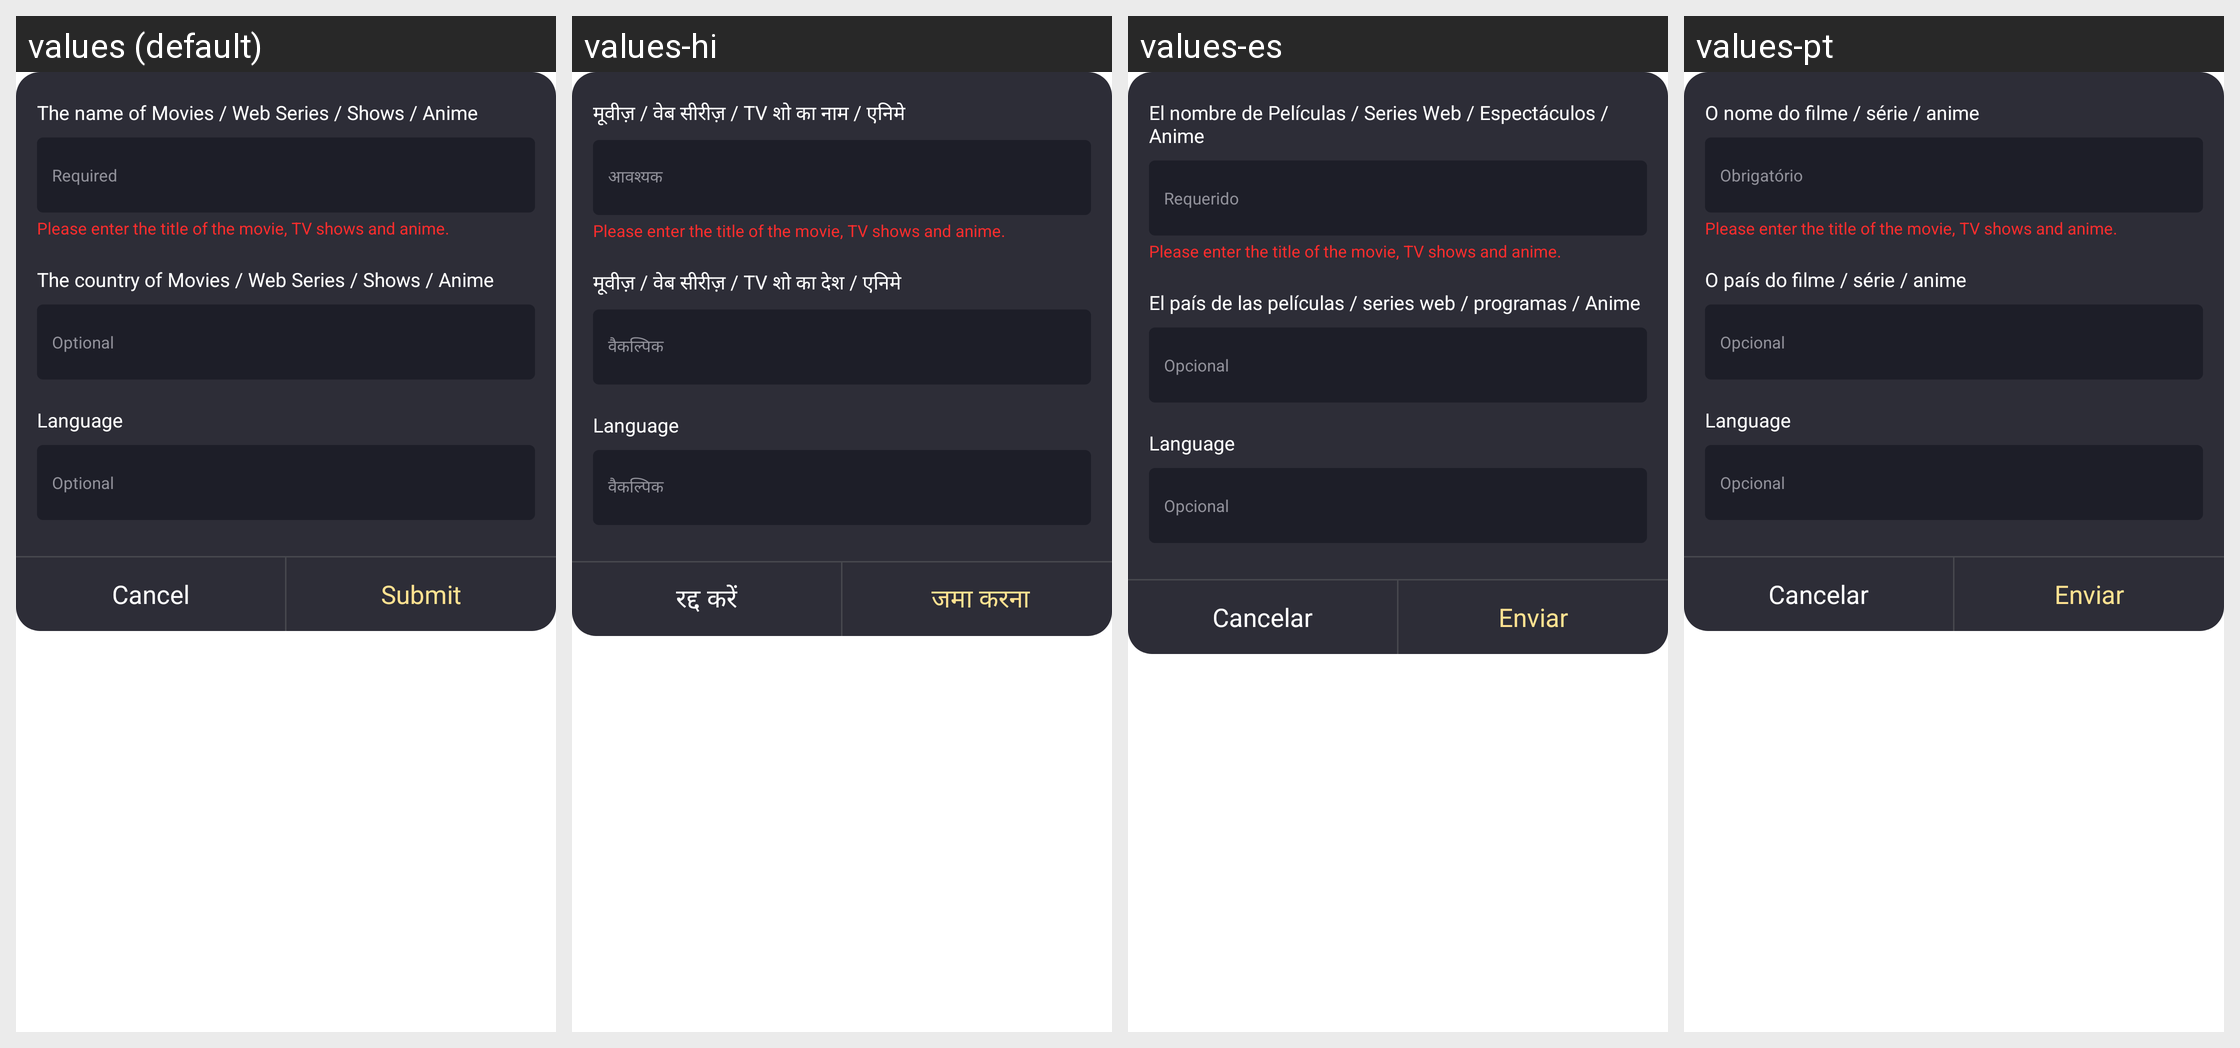

Strings drawn on this Android screen and how each of the app's shown locales translates them:
Android screen res/layout/dialog_fragment_search_video_report.xml rendered under 4 locales, left to right: values (default), values-hi, values-es, values-pt. Device: Nexus 5 (rendered at 1080×1920; each locale shown at half size, 540×960, under a caption strip naming it); theme AppTheme.
Other locales in the repository, not shown: values-en, values-gu, values-kk, values-ky, values-ml, values-pa, values-pt-rBR, values-te.
Strings drawn on this screen, with the default value and each locale's value (text and hints the layout hard-codes, and strings that could not be matched under every locale, appear in the picture but are not listed):

movie_name
  values: The name of Movies / Web Series / Shows / Anime
  values-hi: मूवीज़ / वेब सीरीज़ / TV शो का नाम / एनिमे
  values-es: El nombre de Películas / Series Web / Espectáculos / Anime
  values-pt: O nome do filme / série / anime

search_movie_required
  values: Required
  values-hi: आवश्यक
  values-es: Requerido
  values-pt: Obrigatório

please_import_name_of_movie_tv_series
  values: Please enter the title of the movie, TV shows and anime.
  values-hi: Please enter the title of the movie, TV shows and anime.  [not translated; the default value is used]
  values-es: Please enter the title of the movie, TV shows and anime.  [not translated; the default value is used]
  values-pt: Please enter the title of the movie, TV shows and anime.  [not translated; the default value is used]

country
  values: The country of Movies / Web Series / Shows / Anime
  values-hi: मूवीज़ / वेब सीरीज़ / TV शो का देश / एनिमे
  values-es: El país de las películas / series web / programas / Anime
  values-pt: O país do filme / série / anime

search_movie_optional
  values: Optional
  values-hi: वैकल्पिक
  values-es: Opcional
  values-pt: Opcional

search_movie_language
  values: Language
  values-hi: Language  [not translated; the default value is used]
  values-es: Language  [not translated; the default value is used]
  values-pt: Language  [not translated; the default value is used]

player_cancel
  values: Cancel
  values-hi: रद्द करें
  values-es: Cancelar
  values-pt: Cancelar

question_confirm
  values: Submit
  values-hi:  जमा करना
  values-es: Enviar
  values-pt: Enviar
